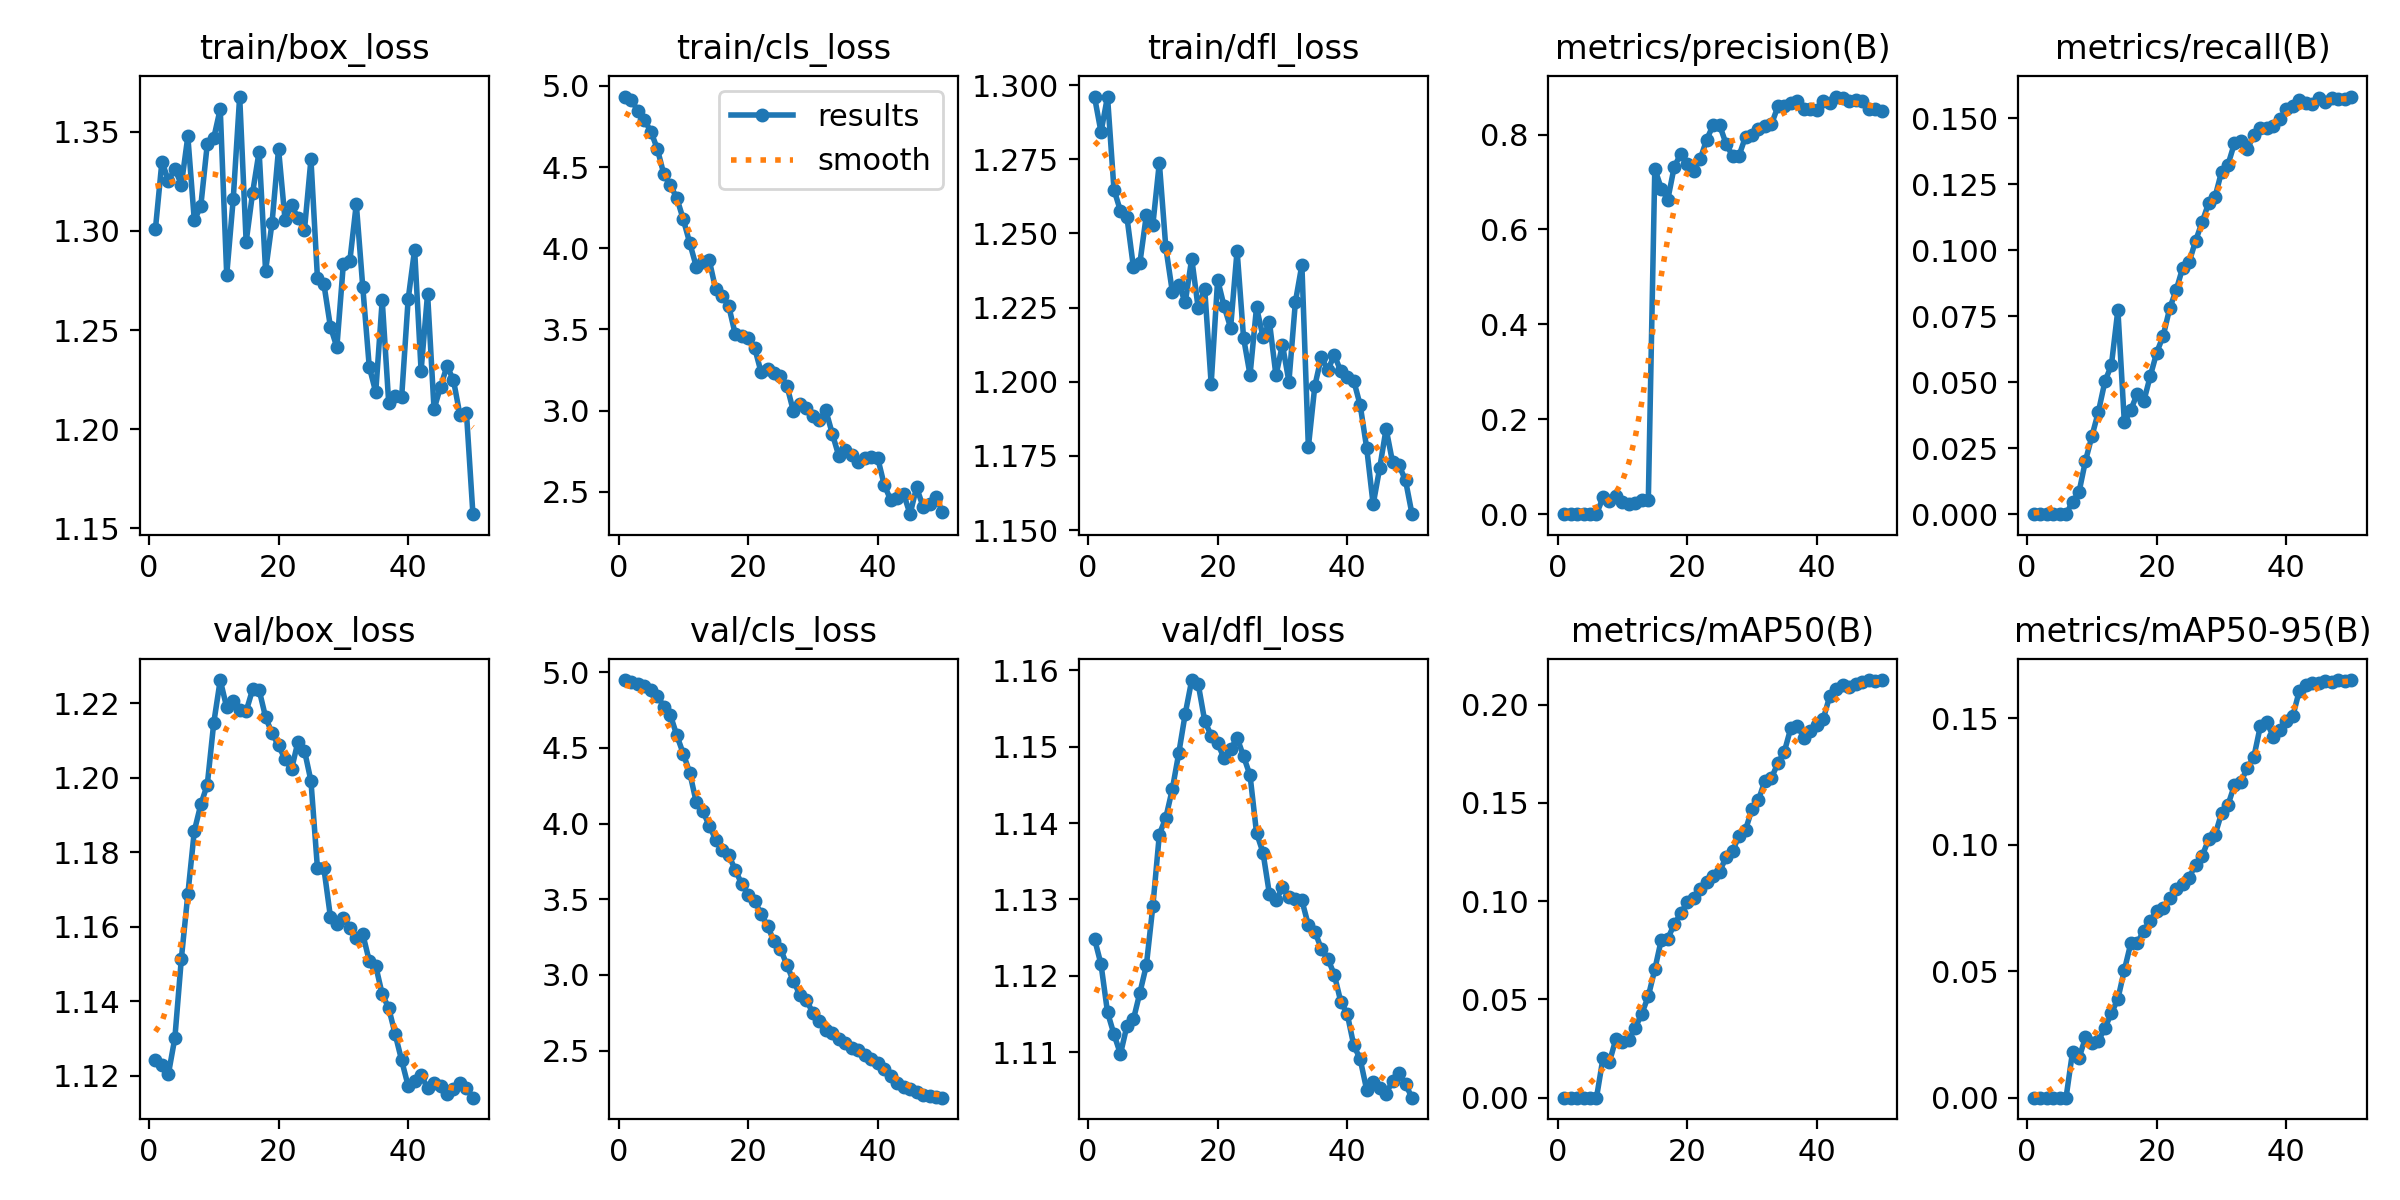

Values plotted in this chart, from the file beside it:
epoch, time, train/box_loss, train/cls_loss, train/dfl_loss, metrics/precision(B), metrics/recall(B), metrics/mAP50(B), metrics/mAP50-95(B), val/box_loss, val/cls_loss, val/dfl_loss, lr/pg0, lr/pg1, lr/pg2
1, 12.39, 1.301, 4.934, 1.296, 0, 0, 0, 0, 1.124, 4.949, 1.125, 1.014e-05, 1.014e-05, 1.014e-05
2, 15.65, 1.335, 4.915, 1.284, 0, 0, 0, 0, 1.123, 4.938, 1.121, 2.1535e-05, 2.1535e-05, 2.1535e-05
3, 18.88, 1.325, 4.843, 1.296, 0, 0, 0, 0, 1.12, 4.924, 1.115, 3.24615e-05, 3.24615e-05, 3.24615e-05
4, 21.89, 1.331, 4.79, 1.265, 0, 0, 0, 0, 1.13, 4.91, 1.112, 4.29196e-05, 4.29196e-05, 4.29196e-05
5, 25.34, 1.323, 4.719, 1.258, 0, 0, 0, 0, 1.151, 4.88, 1.11, 5.29092e-05, 5.29092e-05, 5.29092e-05
6, 28.31, 1.348, 4.611, 1.255, 0, 0, 0, 0, 1.169, 4.845, 1.113, 6.24303e-05, 6.24303e-05, 6.24303e-05
7, 31.27, 1.305, 4.455, 1.239, 0.03525, 0.00468, 0.02006, 0.01801, 1.186, 4.773, 1.114, 7.14829e-05, 7.14829e-05, 7.14829e-05
8, 34.4, 1.313, 4.388, 1.24, 0.02699, 0.00832, 0.01821, 0.01557, 1.193, 4.717, 1.118, 8.00671e-05, 8.00671e-05, 8.00671e-05
9, 37.45, 1.344, 4.309, 1.256, 0.03832, 0.02021, 0.0299, 0.02381, 1.198, 4.583, 1.121, 8.81828e-05, 8.81828e-05, 8.81828e-05
10, 40.66, 1.347, 4.177, 1.253, 0.02641, 0.02962, 0.02814, 0.02165, 1.215, 4.461, 1.129, 9.58301e-05, 9.58301e-05, 9.58301e-05
11, 43.91, 1.362, 4.031, 1.274, 0.02192, 0.03885, 0.02949, 0.02247, 1.226, 4.335, 1.139, 0.000103, 0.000103, 0.000103
12, 48.36, 1.278, 3.887, 1.245, 0.02341, 0.05031, 0.03562, 0.02755, 1.219, 4.141, 1.141, 0.0001097, 0.0001097, 0.0001097
13, 51.6, 1.316, 3.916, 1.23, 0.02947, 0.05647, 0.04284, 0.03336, 1.221, 4.084, 1.144, 0.000116, 0.000116, 0.000116
14, 54.84, 1.368, 3.927, 1.233, 0.03003, 0.07741, 0.05164, 0.03902, 1.218, 3.987, 1.149, 0.0001217, 0.0001217, 0.0001217
15, 58.21, 1.294, 3.746, 1.227, 0.728, 0.03479, 0.06527, 0.05041, 1.218, 3.895, 1.154, 0.0001222, 0.0001222, 0.0001222
16, 61.53, 1.319, 3.706, 1.242, 0.6864, 0.03954, 0.08037, 0.06107, 1.224, 3.824, 1.159, 0.0001188, 0.0001188, 0.0001188
17, 64.89, 1.34, 3.646, 1.225, 0.6628, 0.0457, 0.08089, 0.06119, 1.224, 3.793, 1.158, 0.0001155, 0.0001155, 0.0001155
18, 68.31, 1.28, 3.473, 1.231, 0.7322, 0.0428, 0.08826, 0.06594, 1.216, 3.695, 1.153, 0.0001121, 0.0001121, 0.0001121
19, 71.75, 1.304, 3.461, 1.199, 0.759, 0.05233, 0.09376, 0.06999, 1.212, 3.603, 1.151, 0.0001088, 0.0001088, 0.0001088
20, 75.04, 1.341, 3.446, 1.234, 0.7372, 0.06127, 0.09945, 0.07375, 1.209, 3.531, 1.15, 0.0001054, 0.0001054, 0.0001054
21, 79.63, 1.306, 3.388, 1.225, 0.7242, 0.06764, 0.1014, 0.07502, 1.205, 3.488, 1.148, 0.0001021, 0.0001021, 0.0001021
22, 82.85, 1.313, 3.237, 1.218, 0.7478, 0.07802, 0.106, 0.07886, 1.202, 3.406, 1.15, 9.87298e-05, 9.87298e-05, 9.87298e-05
23, 86.16, 1.306, 3.256, 1.244, 0.7894, 0.0849, 0.1097, 0.08226, 1.21, 3.321, 1.151, 9.53836e-05, 9.53836e-05, 9.53836e-05
24, 89.65, 1.301, 3.229, 1.215, 0.8197, 0.09337, 0.1126, 0.0843, 1.207, 3.225, 1.149, 9.20374e-05, 9.20374e-05, 9.20374e-05
25, 93.06, 1.336, 3.215, 1.202, 0.82, 0.0955, 0.1151, 0.08692, 1.199, 3.173, 1.146, 8.86912e-05, 8.86912e-05, 8.86912e-05
26, 96.38, 1.276, 3.151, 1.225, 0.7805, 0.1036, 0.1223, 0.09212, 1.176, 3.065, 1.139, 8.5345e-05, 8.5345e-05, 8.5345e-05
27, 99.78, 1.273, 2.994, 1.215, 0.755, 0.1106, 0.1254, 0.09543, 1.176, 2.958, 1.136, 8.19988e-05, 8.19988e-05, 8.19988e-05
28, 103.1, 1.252, 3.042, 1.22, 0.7556, 0.1178, 0.1334, 0.102, 1.163, 2.869, 1.131, 7.86526e-05, 7.86526e-05, 7.86526e-05
29, 106.4, 1.241, 3.018, 1.202, 0.7955, 0.1202, 0.1363, 0.1038, 1.161, 2.834, 1.13, 7.53064e-05, 7.53064e-05, 7.53064e-05
30, 109.8, 1.283, 2.968, 1.213, 0.7994, 0.1298, 0.1468, 0.1124, 1.162, 2.75, 1.132, 7.19602e-05, 7.19602e-05, 7.19602e-05
31, 114.5, 1.285, 2.943, 1.2, 0.8107, 0.1325, 0.1515, 0.1157, 1.16, 2.693, 1.13, 6.8614e-05, 6.8614e-05, 6.8614e-05
32, 117.9, 1.314, 3.001, 1.227, 0.8178, 0.1406, 0.1614, 0.1235, 1.157, 2.636, 1.13, 6.52678e-05, 6.52678e-05, 6.52678e-05
33, 121.3, 1.272, 2.857, 1.239, 0.8215, 0.1413, 0.1627, 0.1249, 1.158, 2.619, 1.13, 6.19216e-05, 6.19216e-05, 6.19216e-05
34, 124.6, 1.231, 2.72, 1.178, 0.8594, 0.1383, 0.1703, 0.1304, 1.151, 2.575, 1.127, 5.85754e-05, 5.85754e-05, 5.85754e-05
35, 127.8, 1.219, 2.757, 1.199, 0.8602, 0.1438, 0.1762, 0.1348, 1.149, 2.548, 1.126, 5.52292e-05, 5.52292e-05, 5.52292e-05
36, 131, 1.265, 2.727, 1.208, 0.8662, 0.1462, 0.1882, 0.1469, 1.142, 2.516, 1.124, 5.1883e-05, 5.1883e-05, 5.1883e-05
37, 134.3, 1.213, 2.683, 1.204, 0.8701, 0.1462, 0.1894, 0.1483, 1.138, 2.502, 1.122, 4.85368e-05, 4.85368e-05, 4.85368e-05
38, 137.7, 1.217, 2.705, 1.209, 0.8535, 0.1472, 0.1832, 0.1426, 1.131, 2.474, 1.12, 4.51906e-05, 4.51906e-05, 4.51906e-05
39, 140.9, 1.216, 2.713, 1.204, 0.8533, 0.1496, 0.1865, 0.1454, 1.124, 2.448, 1.117, 4.18444e-05, 4.18444e-05, 4.18444e-05
40, 144.1, 1.265, 2.709, 1.202, 0.8518, 0.1535, 0.1897, 0.1489, 1.117, 2.416, 1.115, 3.84982e-05, 3.84982e-05, 3.84982e-05
41, 149.5, 1.291, 2.544, 1.2, 0.8713, 0.1546, 0.1928, 0.1507, 1.119, 2.381, 1.111, 3.5152e-05, 3.5152e-05, 3.5152e-05
42, 152.8, 1.229, 2.45, 1.192, 0.8657, 0.1568, 0.2044, 0.1608, 1.12, 2.33, 1.109, 3.18058e-05, 3.18058e-05, 3.18058e-05
43, 156.1, 1.268, 2.461, 1.178, 0.8802, 0.1557, 0.208, 0.1632, 1.117, 2.286, 1.105, 2.84596e-05, 2.84596e-05, 2.84596e-05
44, 159.3, 1.21, 2.487, 1.159, 0.8766, 0.1554, 0.2099, 0.164, 1.118, 2.258, 1.106, 2.51134e-05, 2.51134e-05, 2.51134e-05
45, 162.5, 1.221, 2.362, 1.171, 0.8712, 0.1577, 0.2091, 0.164, 1.117, 2.248, 1.105, 2.17672e-05, 2.17672e-05, 2.17672e-05
46, 165.6, 1.232, 2.527, 1.184, 0.8726, 0.1563, 0.2108, 0.1648, 1.115, 2.23, 1.105, 1.8421e-05, 1.8421e-05, 1.8421e-05
47, 168.8, 1.225, 2.408, 1.173, 0.8718, 0.1577, 0.2114, 0.1642, 1.116, 2.21, 1.106, 1.50748e-05, 1.50748e-05, 1.50748e-05
48, 172, 1.207, 2.423, 1.172, 0.854, 0.1573, 0.2125, 0.165, 1.118, 2.201, 1.107, 1.17286e-05, 1.17286e-05, 1.17286e-05
49, 175.2, 1.208, 2.469, 1.167, 0.8535, 0.1574, 0.2123, 0.1646, 1.117, 2.196, 1.106, 8.3824e-06, 8.3824e-06, 8.3824e-06
50, 179.6, 1.157, 2.373, 1.155, 0.8494, 0.1583, 0.2125, 0.1648, 1.114, 2.19, 1.104, 5.0362e-06, 5.0362e-06, 5.0362e-06
